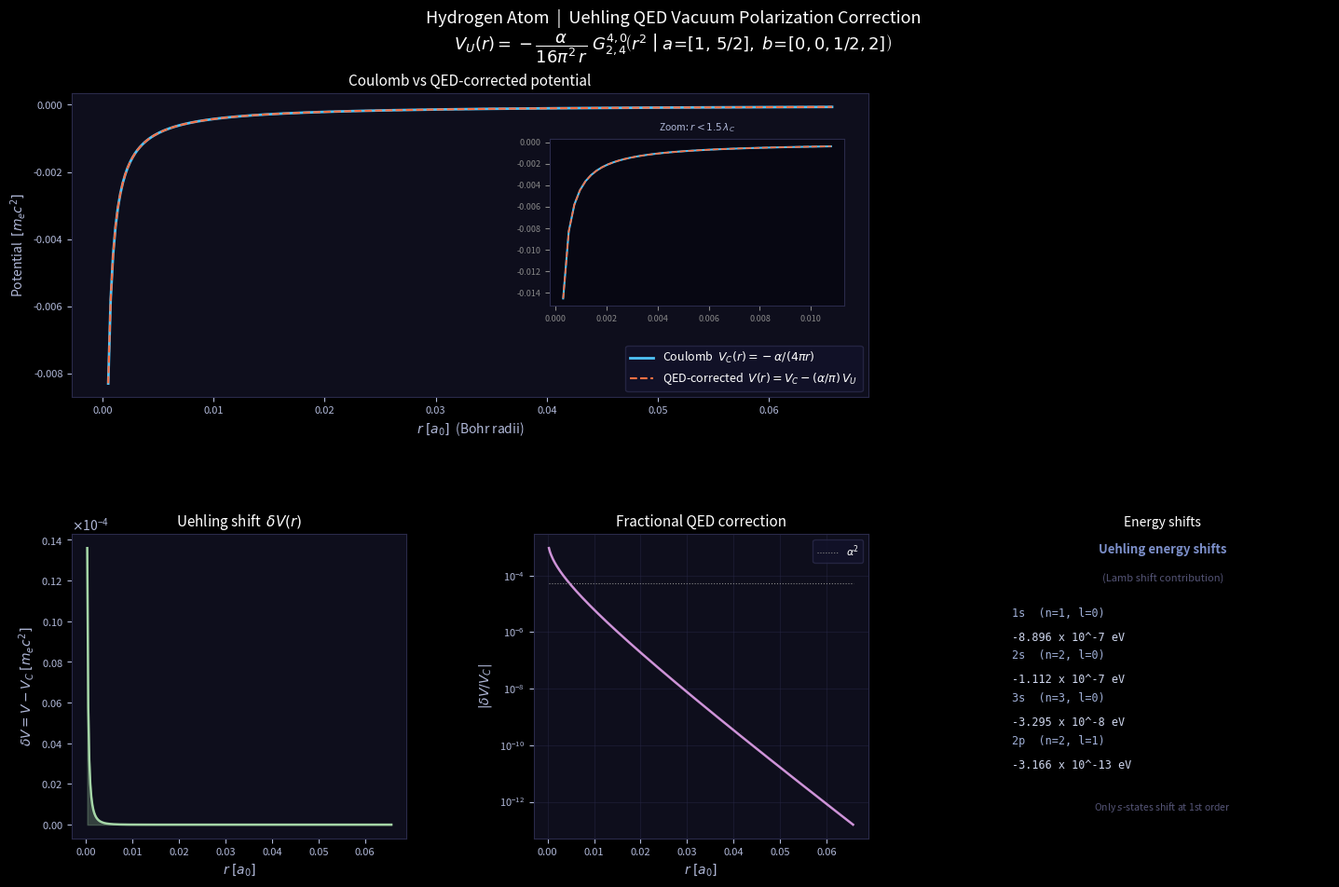

Reproduce this figure in Python.
#!/usr/bin/env python3
"""
Hydrogen atom - Uehling QED vacuum polarization correction.

The Uehling potential is expressed exactly as a single Meijer G-function
following Koegler & Schneider (arXiv:2209.15020, eq. 5), which encodes
the Frolov-Wardlaw (2012) result in a compact closed form:

    V_U(r) = -alpha/(16*pi^2*r) * G^{4,0}_{2,4}( r^2 | 1, 5/2; 0, 0, 1/2, 2 )

All distances are in units of the Compton wavelength lambda_C = hbar/(m_e*c).
Potentials are in units of m_e*c^2 (electron rest energy).

The QED-corrected total potential seen by the bound-state electron is:
    V(r) = V_C(r) - (alpha/pi) * V_U(r)
         = -alpha/(4*pi*r) * [ 1 - alpha/(4*pi^2) * G^{4,0}_{2,4}(r^2 | ...) ]

References
----------
Koegler & Schneider, arXiv:2209.15020v3 (2025), eqs. (5) and (8).
Frolov & Wardlaw, Eur. Phys. J. B 85, 348 (2012) [arXiv:1110.3433].
"""

import numpy as np
import mpmath
import matplotlib.pyplot as plt
import matplotlib.gridspec as gridspec
import matplotlib.ticker as ticker

plt.style.use('dark_background')

## Constants
alpha = 7.2973525693e-3    # fine-structure constant (dimensionless)
# 1 Bohr radius = 1/alpha Compton wavelengths ~ 137.036 lambda_C


## Potentials (Compton wavelength units, energy in m_e*c^2)

def V_coulomb(r_C):
    """Coulomb potential V_C(r) = -alpha/(4*pi*r) in Compton wavelength units."""
    return -alpha / (4.0 * np.pi * r_C)


def _meijer_G(r_C_scalar):
    """G^{4,0}_{2,4}( r^2 | 1, 5/2; 0, 0, 1/2, 2 ) via mpmath."""
    z = mpmath.mpf(r_C_scalar)**2
    return float(mpmath.meijerg(
        [[], [1, mpmath.mpf(5)/2]],
        [[0, 0, mpmath.mpf(1)/2, 2], []],
        z
    ))


def V_uehling(r_C):
    """
    Uehling vacuum polarization potential (Koegler-Schneider eq. 5).
    V_U(r) = -alpha/(16*pi^2*r) * G^{4,0}_{2,4}(r^2 | 1, 5/2; 0, 0, 1/2, 2)
    """
    r_C = np.asarray(r_C, dtype=float)
    G   = np.array([_meijer_G(ri) for ri in r_C])
    return -alpha / (16.0 * np.pi**2 * r_C) * G


def V_total(r_C, VU=None):
    """Full QED-corrected potential V = V_C - (alpha/pi)*V_U."""
    VC = V_coulomb(r_C)
    if VU is None:
        VU = V_uehling(r_C)
    return VC - (alpha / np.pi) * VU


## Compute potentials
# Uehling correction decays as exp(-2r) in Compton units, negligible beyond r~10.
# Proton radius ~3.5e-4 lambda_C sets the lower physical cut-off.
print("Computing Uehling potential (Meijer G-function)...")
r_C  = np.linspace(0.04, 9.0, 300)   # Compton wavelengths
r_a0 = r_C * alpha                    # same points in Bohr radii

VC   = V_coulomb(r_C)
VU   = V_uehling(r_C)
VT   = V_total(r_C, VU)
dV   = VT - VC                        # Uehling shift dV = -(alpha/pi)*V_U
frac = np.abs(dV / VC)                # fractional correction |dV/V_C|

print("Done.")

## Figure
fig = plt.figure(figsize=(15, 10))
fig.patch.set_facecolor('#08080f')

gs = gridspec.GridSpec(
    2, 3, figure=fig,
    hspace=0.45, wspace=0.38,
    left=0.07, right=0.97, top=0.88, bottom=0.08
)

fig.suptitle(
    r"Hydrogen Atom  |  Uehling QED Vacuum Polarization Correction"
    "\n"
    r"$V_U(r) = -\dfrac{\alpha}{16\pi^2\, r}\;"
    r"G^{4,0}_{2,4}\!\left(r^2 \;\middle|\; a\!=\![1,\,5/2],\; b\!=\![0,0,1/2,2]\right)$",
    fontsize=13, color='white', y=0.97
)

SPINE = '#2a2a4a'


def style_ax(ax):
    ax.set_facecolor('#0e0e1c')
    for sp in ax.spines.values():
        sp.set_color(SPINE)
    ax.tick_params(labelsize=8, colors='#b0b8d8')
    ax.xaxis.label.set_color('#b0b8d8')
    ax.yaxis.label.set_color('#b0b8d8')
    ax.title.set_color('white')


# Coulomb vs QED-corrected potential
ax1 = fig.add_subplot(gs[0, :2])
style_ax(ax1)

ylim_lo  = max(VC.min(), -0.012)
show     = VC > ylim_lo
ax1.plot(r_a0[show], VC[show], color='#4fc3f7', lw=2.0,
         label=r'Coulomb  $V_C(r) = -\alpha/(4\pi r)$', zorder=3)
ax1.plot(r_a0[show], VT[show], color='#ff7043', lw=1.5, ls='--',
         label=r'QED-corrected  $V(r) = V_C - (\alpha/\pi)\,V_U$', zorder=4)
ax1.set_xlabel(r'$r \;[a_0]$  (Bohr radii)', fontsize=10)
ax1.set_ylabel(r'Potential  $[m_e c^2]$', fontsize=10)
ax1.set_title('Coulomb vs QED-corrected potential', fontsize=11)
ax1.legend(fontsize=9, facecolor='#12122a', edgecolor=SPINE)

# Inset zoomed near origin
ins = ax1.inset_axes([0.60, 0.30, 0.37, 0.55])
ins.set_facecolor('#070712')
near = r_C < 1.5
ins.plot(r_a0[near], VC[near], color='#4fc3f7', lw=1.5)
ins.plot(r_a0[near], VT[near], color='#ff7043', lw=1.2, ls='--')
ins.set_title(r'Zoom: $r < 1.5\,\lambda_C$', fontsize=7.5, color='#b0b8d8')
ins.tick_params(labelsize=6.5, colors='#888')
for sp in ins.spines.values():
    sp.set_color('#2a2a4a')

# Uehling shift dV
ax2 = fig.add_subplot(gs[1, 0])
style_ax(ax2)
ax2.plot(r_a0, dV, color='#a5d6a7', lw=1.8)
ax2.fill_between(r_a0, dV, alpha=0.25, color='#a5d6a7')
ax2.set_xlabel(r'$r \;[a_0]$', fontsize=10)
ax2.set_ylabel(r'$\delta V = V - V_C \;[m_e c^2]$', fontsize=10)
ax2.set_title(r'Uehling shift  $\delta V(r)$', fontsize=11)
ax2.yaxis.set_major_formatter(ticker.ScalarFormatter(useMathText=True))
ax2.ticklabel_format(axis='y', style='sci', scilimits=(-4, -4))

# Fractional correction (log scale)
ax3 = fig.add_subplot(gs[1, 1])
style_ax(ax3)
ax3.semilogy(r_a0, frac, color='#ce93d8', lw=1.8)
ax3.semilogy(r_a0, np.full_like(r_a0, alpha**2),
             color='#888', lw=0.8, ls=':', label=r'$\alpha^2$')
ax3.set_xlabel(r'$r \;[a_0]$', fontsize=10)
ax3.set_ylabel(r'$|\delta V / V_C|$', fontsize=10)
ax3.set_title('Fractional QED correction', fontsize=11)
ax3.legend(fontsize=8, facecolor='#12122a', edgecolor=SPINE)
ax3.yaxis.set_minor_locator(ticker.LogLocator(subs='all', numticks=10))
ax3.grid(True, which='both', color=SPINE, alpha=0.4)

# Energy shift table
ax4 = fig.add_subplot(gs[1, 2])
ax4.set_facecolor('#0e0e1c')
for sp in ax4.spines.values():
    sp.set_color(SPINE)
ax4.axis('off')

# 1st-order Lamb shift contributions from Uehling potential
# dE_nl = (alpha/pi) * <nl|V_U|nl>, values from arXiv:2209.15020 p.3
shifts = [
    ("1s  (n=1, l=0)", "-8.896 x 10^-7 eV"),
    ("2s  (n=2, l=0)", "-1.112 x 10^-7 eV"),
    ("3s  (n=3, l=0)", "-3.295 x 10^-8 eV"),
    ("2p  (n=2, l=1)", "-3.166 x 10^-13 eV"),
]
ax4.text(0.5, 0.97, "Uehling energy shifts", ha='center', va='top',
         fontsize=9.5, color='#7b8ec8', transform=ax4.transAxes, fontweight='bold')
ax4.text(0.5, 0.87, "(Lamb shift contribution)", ha='center', va='top',
         fontsize=8, color='#555577', transform=ax4.transAxes)
for i, (state, shift) in enumerate(shifts):
    ax4.text(0.05, 0.73 - i*0.14, state, fontsize=8.5, color='#a0b0d8',
             family='monospace', transform=ax4.transAxes)
    ax4.text(0.05, 0.65 - i*0.14, shift, fontsize=8.5, color='#d0d8f0',
             family='monospace', transform=ax4.transAxes)
ax4.text(0.5, 0.08, r"Only $s$-states shift at 1st order",
         ha='center', va='bottom', fontsize=7.5, color='#555577',
         transform=ax4.transAxes)
ax4.set_title('Energy shifts', fontsize=10, color='white')

plt.savefig('hydrogen_uehling.png', dpi=150, bbox_inches='tight',
            facecolor='#08080f')
plt.show()
